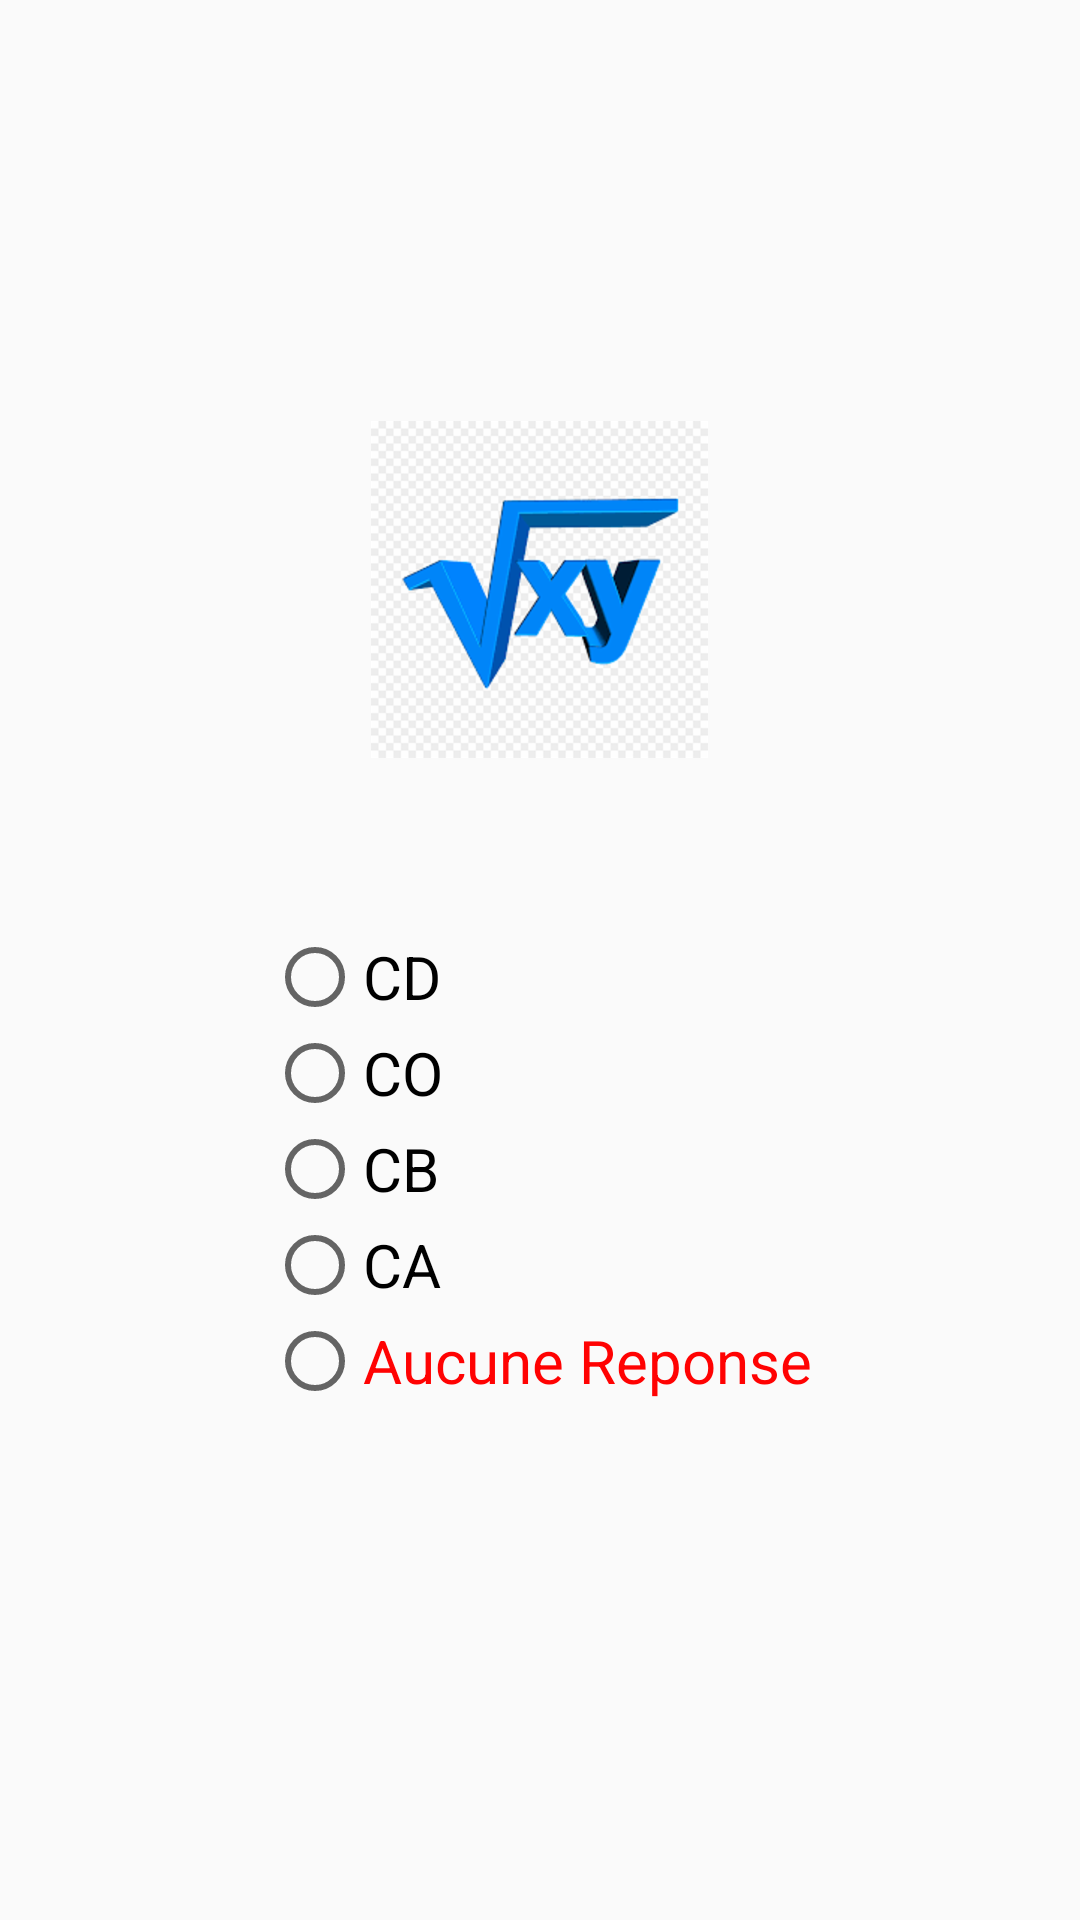

Here is an Android app screen rendered from its layout file. Give the layout XML and the strings, colors and styles it references.
<!-- AndroidManifest.xml: application theme AppTheme -->
<!-- res/layout/fragment_question.xml -->
<?xml version="1.0" encoding="utf-8"?>
<FrameLayout xmlns:android="http://schemas.android.com/apk/res/android"
    xmlns:tools="http://schemas.android.com/tools"
    android:layout_width="match_parent"
    android:layout_height="match_parent"
    tools:context=".Fragments.Question">

    
    <LinearLayout
        android:layout_width="wrap_content"
        android:layout_height="wrap_content"
        android:orientation="vertical"
        android:layout_gravity="center"
        android:gravity="center">
        <ImageView
            android:id="@+id/imgQuestion"
            android:layout_width="wrap_content"
            android:layout_height="wrap_content"
            android:src="@drawable/images"/>
        <TextView
            android:id="@+id/txtQuestion"
            android:layout_width="wrap_content"
            android:layout_height="wrap_content"
            android:textColor="#000"
            android:textSize="20sp"
            android:text=""/>

        <RadioGroup
            android:id="@+id/rgReponses"
            android:layout_width="wrap_content"
            android:layout_height="wrap_content"
            android:layout_gravity="start"
            android:layout_margin="30dp">
            <RadioButton
                android:id="@+id/rbRep1"
                android:layout_width="wrap_content"
                android:layout_height="wrap_content"
                android:text="CD"
                android:textColor="#000"
                android:textSize="20sp"/>
            <RadioButton
                android:id="@+id/rbRep2"
                android:layout_width="wrap_content"
                android:layout_height="wrap_content"
                android:text="CO"
                android:textColor="#000"
                android:textSize="20sp"/>
            <RadioButton
                android:id="@+id/rbRep3"
                android:layout_width="wrap_content"
                android:layout_height="wrap_content"
                android:text="CB"
                android:textColor="#000"
                android:textSize="20sp"/>
            <RadioButton
                android:id="@+id/rbRep4"
                android:layout_width="wrap_content"
                android:layout_height="wrap_content"
                android:text="CA"
                android:textColor="#000"
                android:textSize="20sp"/>
            <RadioButton
                android:id="@+id/rbRepNone"
                android:layout_width="wrap_content"
                android:layout_height="wrap_content"
                android:text="Aucune Reponse"
                android:textColor="#ff0202"
                android:textSize="20sp"/>
        </RadioGroup>
    </LinearLayout>

</FrameLayout>
<!-- resources referenced by this layout -->
<resources>
  <!-- drawable images: png bitmap (drawable-hdpi, 15379 bytes) -->
  <style name="AppTheme" parent="Theme.AppCompat.Light.DarkActionBar">
          
          <item name="colorPrimary">@color/colorPrimary</item>
          <item name="colorPrimaryDark">@color/colorPrimaryDark</item>
          <item name="colorAccent">@color/colorAccent</item>
          <item name="android:windowDisablePreview">true</item>
      </style>
  <!-- not gathered from this repository: default colours our renderer supplied (Android Studio template values) -->
  <color name="colorPrimary">#FF6200EE</color>
  <color name="colorPrimaryDark">#FF3700B3</color>
  <color name="colorAccent">#FF03DAC5</color>
</resources>
